Run: headless pygame with SDL's dummy video driver; simulated clock (each Clock.tick advances the game by its frame time, no real sleeping); random seed 0; keys injected as events and as key.get_pressed() state; no mouse input.
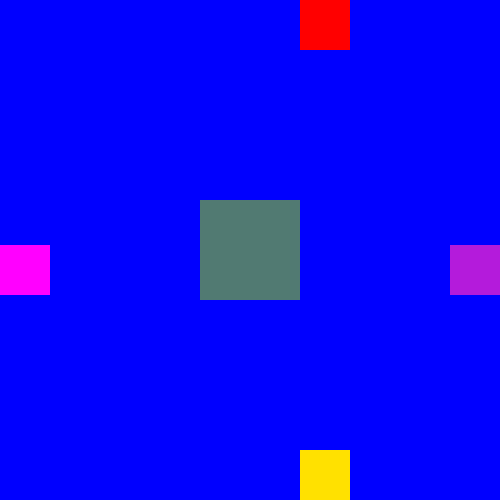
Frame 1 of 4 · flips 1–60 · no input
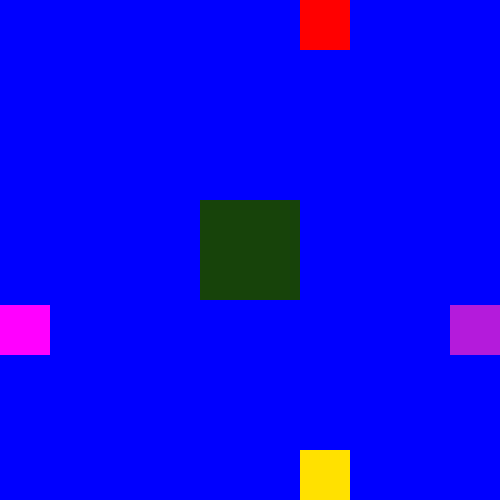
Frame 2 of 4 · flips 61–180 · tapped SPACE, RETURN · held RIGHT (→), D
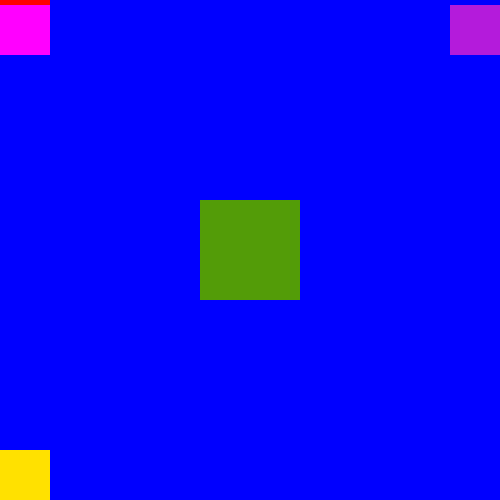
Frame 3 of 4 · flips 181–300 · held DOWN (↓), S
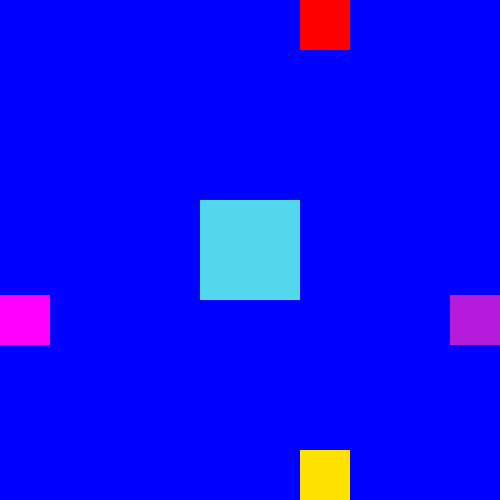
Frame 4 of 4 · flips 301–420 · held LEFT (←), A, UP (↑), W

The pygame program that drew these frames:

import pygame
import sys
import random

rojo = (255, 0, 0)
azul = (0, 0, 255)
amarillo = (255,225,0)
morado = (180, 27, 219)
marron = (255, 0, 255)

pygame.init()

ventana = pygame.display.set_mode((500, 500))

pygame.display.set_caption("El cuadrado que rebota")

clock = pygame.time.Clock()

XX = 300
MOVIMIENTO = 5

YY = 255
MOVIMIENTO_YY = 5

while 1:
    clock.tick(50)

    for event in pygame.event.get():
        if event.type == pygame.QUIT:
            sys.exit()

    ventana.fill(azul)

    XX = XX + MOVIMIENTO

    if XX >= 450:
        XX = 450
        MOVIMIENTO = -5
    elif XX <= 0:
        XX = 0
        MOVIMIENTO = 5
    
    YY = YY + MOVIMIENTO

    if YY >= 450:
        YY = 450
        MOVIMIENTO_YY= -5
    elif YY <= 0:
        YY = 0
        MOVIMIENTO_YY = 5


    pygame.draw.rect(ventana, rojo, (XX,0, 50, 50))
    pygame.draw.rect(ventana, amarillo,(XX,450, 50, 50))
    pygame.draw.rect(ventana, marron,(0, YY ,50, 50))
    pygame.draw.rect(ventana, morado,(450, YY ,50, 50))

    color_aleatorio = (random.randint(0, 255), random.randint(0, 255), random.randint(0, 255))
    pygame.draw.rect(ventana, color_aleatorio,(200,200,100,100))
   
    pygame.display.flip()
